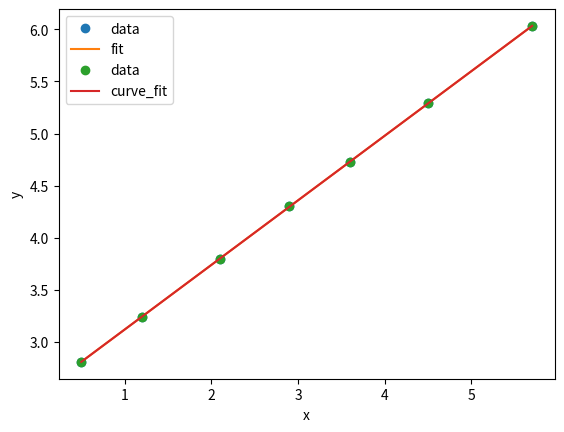

Reproduce this figure in Python.
import numpy as np
from scipy import optimize
import matplotlib.pyplot as plt

def linearfit(x,y):
    """fit y = ax+b

    :x: data coordinate
    :y: data
    :returns: a,b

    """
    n     = len(x)
    xsum  = np.sum(x,0)
    x2sum = np.sum(x**2,0)
    ysum  = np.sum(y,0)
    xysum = np.dot(x,y)

    b = (ysum*x2sum-xsum*xysum)/(n*x2sum-xsum**2)
    a = (n*xysum-xsum*ysum)/(n*x2sum - xsum**2)

    return a,b


def main():
    x = np.array([0.5, 1.2, 2.1, 2.9, 3.6, 4.5, 5.7])
    y = np.array([2.81, 3.24, 3.80, 4.30, 4.73, 5.29, 6.03])

    def f(x,a,b):
        return a*x + b


    a,b = linearfit(x,y)
    print("linear parameter is ",a,b)

    plt.plot(x,y,'o',label='data')
    plt.plot(x,f(x,a,b),'-',label="fit")
    plt.xlabel("x")
    plt.ylabel("y")
    plt.legend()
    plt.show()

    popt,pcov = optimize.curve_fit(f,x,y)
    print("curve_fit linear parameter is ",popt[0],popt[1])

    plt.plot(x,y,'o',label='data')
    plt.plot(x,f(x,*popt),'-',label="curve_fit")
    plt.xlabel("x")
    plt.ylabel("y")
    plt.legend()
    plt.show()

if __name__ == "__main__":
    main()


